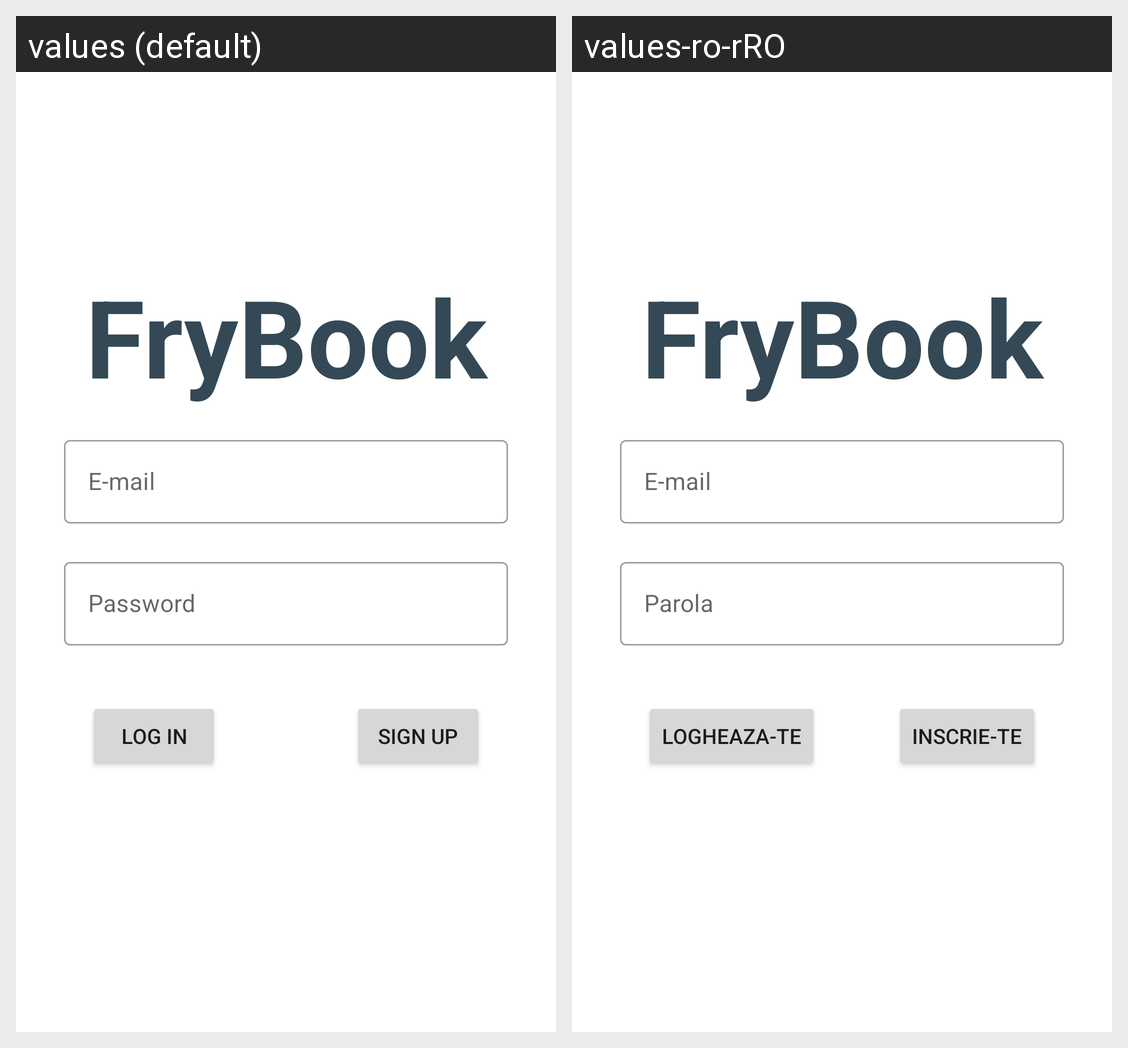

Translations of the strings shown on this Android screen, per locale in the grid:
Android screen res/layout/activity_login.xml rendered under 2 locales, left to right: values (default), values-ro-rRO. Device: Nexus 5 (rendered at 1080×1920; each locale shown at half size, 540×960, under a caption strip naming it); theme AppTheme.
Strings drawn on this screen, with the default value and each locale's value (text and hints the layout hard-codes, and strings that could not be matched under every locale, appear in the picture but are not listed):

frybook
  values: FryBook
  values-ro-rRO: FryBook

e_mail
  values: E-mail
  values-ro-rRO: E-mail

password
  values: Password
  values-ro-rRO: Parola

log_in
  values: Log In
  values-ro-rRO: Logheaza-te

sign_up
  values: Sign up
  values-ro-rRO: Inscrie-te
